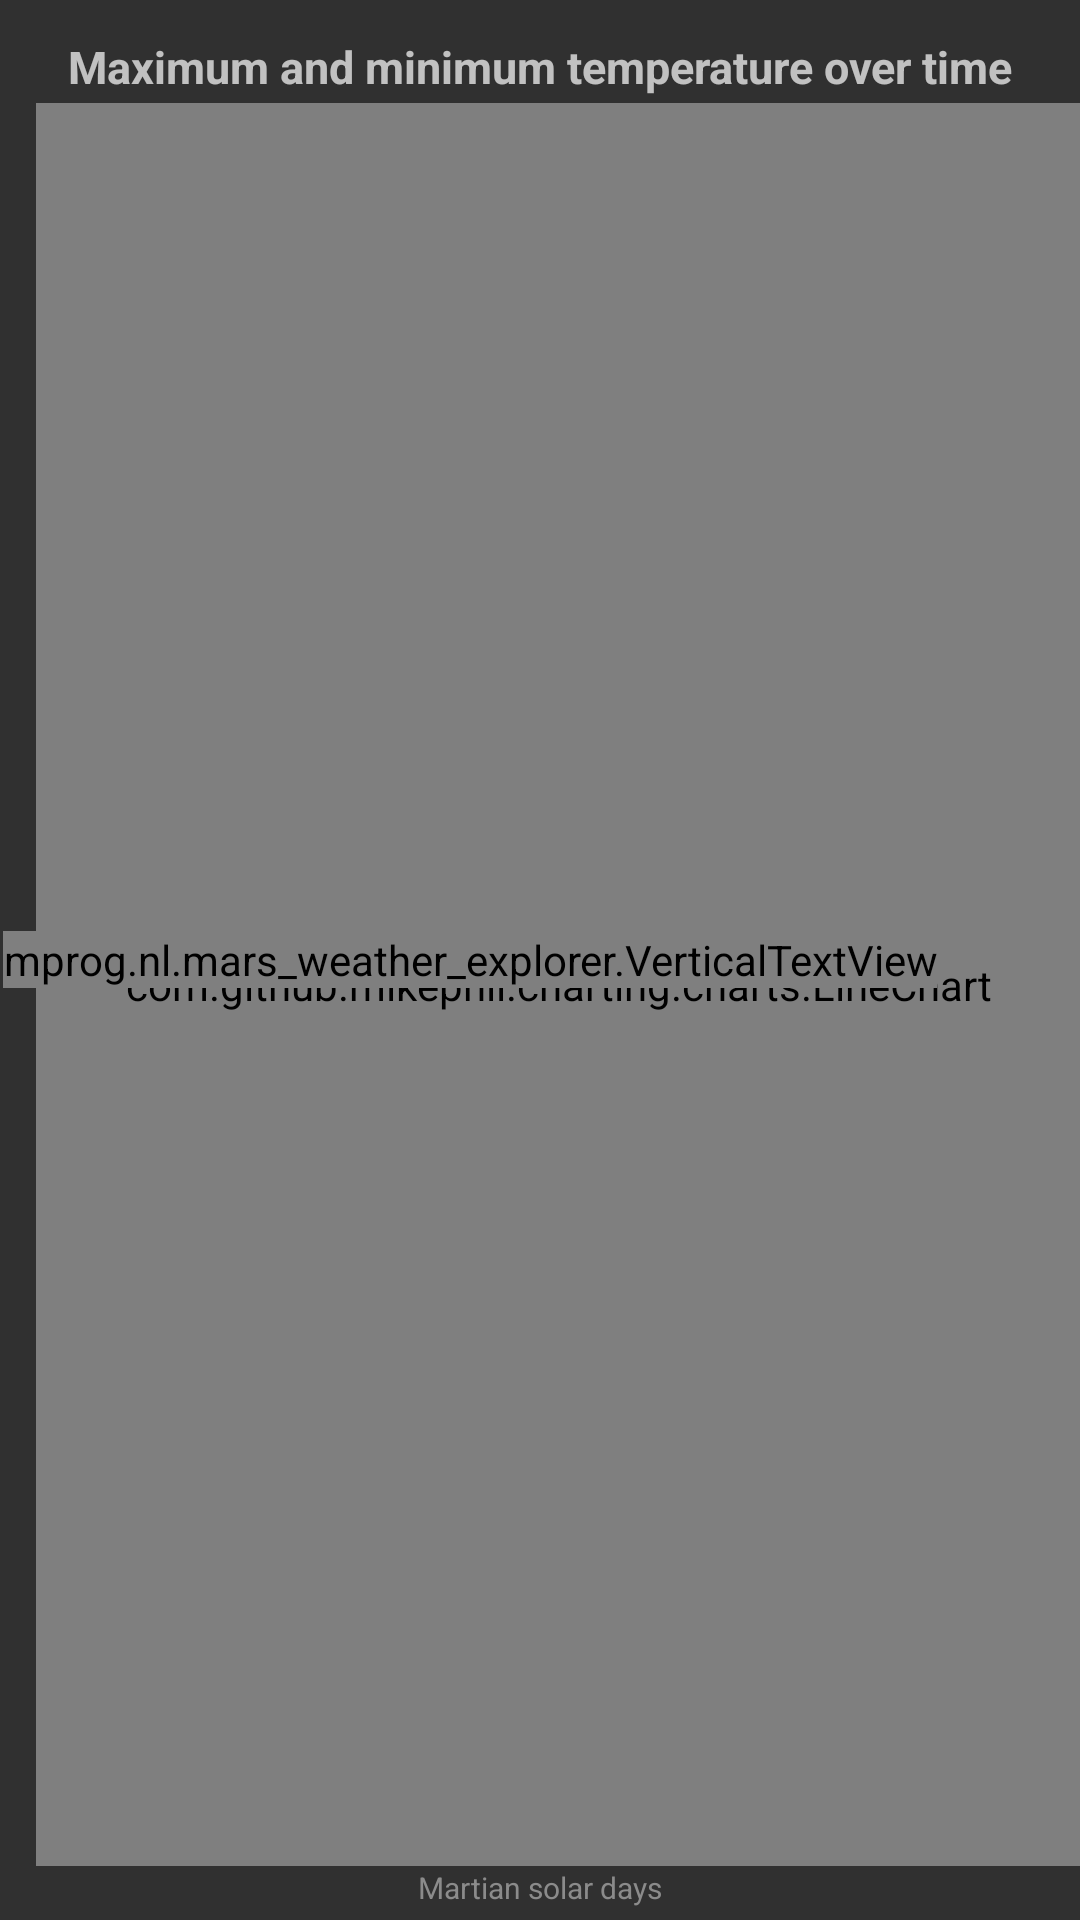

Produce the Android XML layout that renders to this screen, including the resource entries it uses.
<!-- AndroidManifest.xml: application theme AppTheme -->
<!-- res/layout/fragment_graph_data.xml -->
<?xml version="1.0" encoding="utf-8"?>
<RelativeLayout
    xmlns:android="http://schemas.android.com/apk/res/android"
    android:layout_width="match_parent"
    android:layout_height="match_parent"
    android:paddingTop="@dimen/dialog_margin"
    android:paddingBottom="4dp">

    <TextView
        android:layout_width="match_parent"
        android:layout_height="wrap_content"
        android:id="@+id/graphTitle"
        android:text="@string/graph_title"
        android:textStyle="bold"
        android:textSize="15sp"
        android:gravity="center"
        android:paddingTop="2dp"
        android:paddingBottom="2dp"/>

    <com.github.mikephil.charting.charts.LineChart
        android:id="@+id/temperatureLineGraph"
        android:layout_width="match_parent"
        android:layout_height="match_parent"
        android:layout_below="@id/graphTitle"
        android:layout_marginBottom="14dp"
        android:layout_marginLeft="12dp"/>

    <TextView
        android:layout_width="wrap_content"
        android:layout_height="wrap_content"
        android:text="@string/x_axis_title"
        android:textSize="10sp"
        android:layout_centerHorizontal="true"
        android:layout_alignParentBottom="true"
        android:textColor="@color/dotUnselected"/>

    <mprog.nl.mars_weather_explorer.VerticalTextView
        android:layout_width="wrap_content"
        android:layout_height="wrap_content"
        android:id="@+id/yAxisTitle"
        android:textSize="10sp"
        android:gravity="bottom"
        android:layout_centerVertical="true"
        android:layout_alignParentLeft="true"
        android:layout_marginLeft="1dp"
        android:textColor="@color/dotUnselected"/>
</RelativeLayout>
<!-- resources referenced by this layout -->
<resources>
  <color name="dotUnselected">#8b8b8b</color>
  <dimen name="dialog_margin">10dp</dimen>
  <string name="graph_title">Maximum and minimum temperature over time</string>
  <string name="x_axis_title">Martian solar days</string>
  <style name="AppTheme" parent="Theme.AppCompat">
          
          <item name="colorPrimary">@color/colorPrimary</item>
          <item name="colorPrimaryDark">@color/colorPrimaryDark</item>
          <item name="colorAccent">@color/colorAccent</item>
          <item name="android:dialogTheme">@style/AppTheme.Dialog</item>
          <item name="android:datePickerStyle">@style/AppTheme.DatePicker</item>
          <item name="android:alertDialogTheme">@style/AppTheme.AlertDialog</item>
      </style>
  <color name="colorPrimary">#2b2b2b</color>
  <color name="colorPrimaryDark">#242424</color>
  <color name="colorAccent">#d50000</color>
  <style name="AppTheme.Dialog" parent="Theme.AppCompat.Dialog">
          <item name="android:windowNoTitle">false</item>
          <item name="colorAccent">@color/colorAccent</item>
          <item name="android:datePickerStyle">@style/AppTheme.DatePicker</item>
      </style>
  <style name="AppTheme.DatePicker" parent="android:Widget.Material.DatePicker">
          <item name="android:datePickerMode">spinner</item>
          <item name="android:calendarViewShown">false</item>
          <item name="android:colorAccent">@color/colorAccent</item>
      </style>
  <style name="AppTheme.AlertDialog" parent="Theme.AppCompat.Dialog">
          <item name="android:colorAccent">@color/colorAccent</item>
      </style>
</resources>
